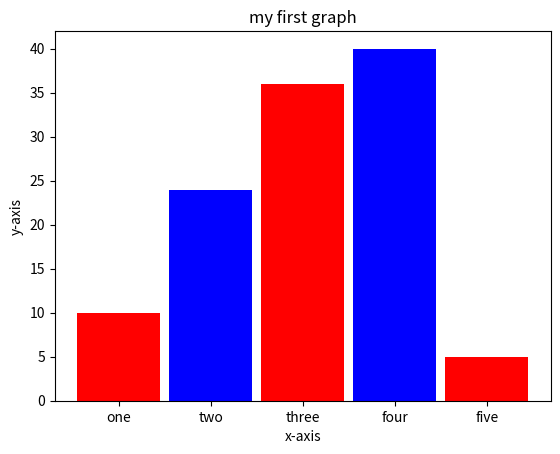

This chart was generated by the following Python code:
import matplotlib.pyplot as plt
x=[1,2,3,4,5]
y=[10,24,36,40,5]
tick_label=['one','two','three','four','five']
plt.bar(x,y,tick_label=tick_label,width=0.9,color=['red','blue'])
plt.xlabel('x-axis')
plt.ylabel('y-axis')
plt.title('my first graph')

plt.show()
